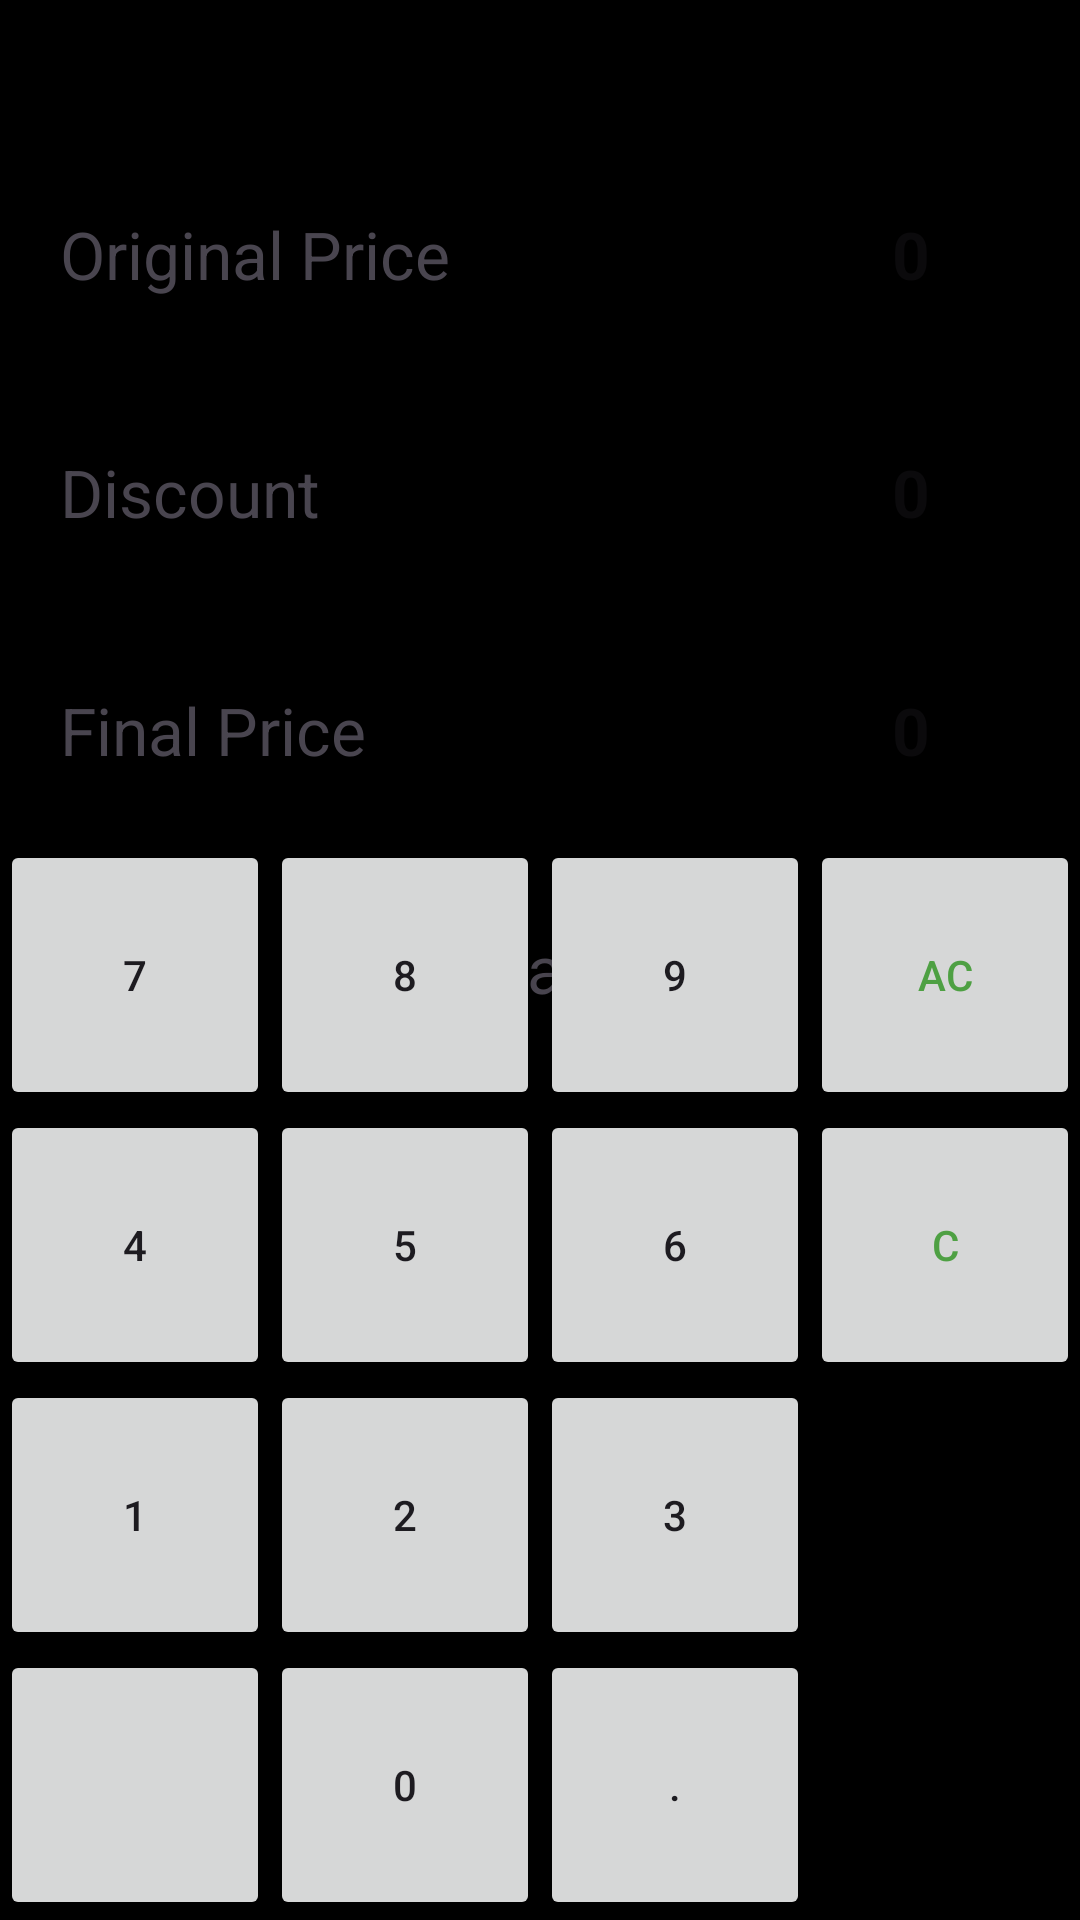

Reconstruct the res/layout file that produces this screen, plus the resources it refers to.
<!-- AndroidManifest.xml: application theme Theme.SmartCalc -->
<!-- res/layout/fragment_discount.xml -->
<?xml version="1.0" encoding="utf-8"?>
<androidx.constraintlayout.widget.ConstraintLayout xmlns:android="http://schemas.android.com/apk/res/android"
    xmlns:app="http://schemas.android.com/apk/res-auto"
    xmlns:tools="http://schemas.android.com/tools"
    android:layout_width="match_parent"
    android:layout_height="match_parent"
    tools:context=".fragments.DiscountFragment">

    <include
        android:id="@+id/bottom"
        layout="@layout/top_bar"
        app:layout_constraintEnd_toEndOf="parent"
        app:layout_constraintStart_toStartOf="parent"
        app:layout_constraintTop_toTopOf="parent" />

    <TextView
        android:id="@+id/original"
        android:layout_width="wrap_content"
        android:layout_height="wrap_content"
        android:layout_marginStart="20dp"
        android:layout_marginTop="20dp"
        android:text="Original Price"
        android:textSize="22sp"
        app:layout_constraintStart_toStartOf="parent"
        app:layout_constraintTop_toBottomOf="@+id/bottom" />

    <TextView
        android:id="@+id/originalPriceTv"
        android:layout_width="wrap_content"
        android:layout_height="wrap_content"
        android:layout_marginTop="20dp"
        android:layout_marginEnd="50dp"
        android:gravity="center"
        android:hint="0"
        android:maxLength="8"
        android:textSize="22sp"
        android:textStyle="bold"
        app:layout_constraintEnd_toEndOf="parent"
        app:layout_constraintTop_toBottomOf="@+id/bottom" />

    <TextView
        android:id="@+id/original2"
        android:layout_width="wrap_content"
        android:layout_height="wrap_content"
        android:layout_marginStart="20dp"
        android:layout_marginTop="50dp"
        android:text="Discount"
        android:textSize="22sp"
        app:layout_constraintStart_toStartOf="parent"
        app:layout_constraintTop_toBottomOf="@+id/original" />

    <TextView
        android:id="@+id/discountPriceTv"
        android:layout_width="wrap_content"
        android:layout_height="wrap_content"
        android:layout_marginTop="50dp"
        android:layout_marginEnd="50dp"
        android:gravity="center"
        android:hint="0"
        android:maxLength="3"
        android:textSize="22sp"
        android:textStyle="bold"
        app:layout_constraintEnd_toEndOf="parent"
        app:layout_constraintTop_toBottomOf="@+id/originalPriceTv" />

    <TextView
        android:id="@+id/original3"
        android:layout_width="wrap_content"
        android:layout_height="wrap_content"
        android:layout_marginStart="20dp"
        android:layout_marginTop="50dp"
        android:text="Final Price"
        android:textSize="22sp"
        app:layout_constraintStart_toStartOf="parent"
        app:layout_constraintTop_toBottomOf="@+id/original2" />

    <TextView
        android:id="@+id/finalPriceTv"
        android:layout_width="wrap_content"
        android:layout_height="wrap_content"
        android:layout_marginTop="50dp"
        android:layout_marginEnd="50dp"
        android:gravity="center"
        android:hint="0"
        android:maxLength="8"
        android:textSize="22sp"
        android:textStyle="bold"
        app:layout_constraintEnd_toEndOf="parent"
        app:layout_constraintTop_toBottomOf="@+id/discountPriceTv" />

    <TextView
        android:id="@+id/savedTv"
        android:layout_width="wrap_content"
        android:layout_height="wrap_content"
        android:text="You Saved 0"
        android:textSize="22sp"
        android:layout_marginTop="50dp"
        app:layout_constraintEnd_toEndOf="parent"
        app:layout_constraintStart_toStartOf="parent"
        app:layout_constraintTop_toBottomOf="@+id/original3" />

    <TableLayout
        android:id="@+id/tableLayout2"
        android:layout_width="match_parent"
        android:layout_height="wrap_content"
        android:stretchColumns="*"
        app:layout_constraintBottom_toBottomOf="parent"
        app:layout_constraintEnd_toEndOf="parent"
        app:layout_constraintStart_toStartOf="parent">


        <TableRow>

            <androidx.appcompat.widget.AppCompatButton
                android:id="@+id/button_7"
                style="@style/Button_Style"
                android:layout_width="wrap_content"
                android:layout_height="90dp"
                android:text="7" />

            <androidx.appcompat.widget.AppCompatButton
                android:id="@+id/button_8"
                style="@style/Button_Style"
                android:layout_width="wrap_content"
                android:layout_height="90dp"
                android:text="8" />

            <androidx.appcompat.widget.AppCompatButton
                android:id="@+id/button_9"
                style="@style/Button_Style"
                android:layout_width="wrap_content"
                android:layout_height="90dp"
                android:text="9" />

            <androidx.appcompat.widget.AppCompatButton
                android:id="@+id/button_croxx"
                style="@style/Button_Style"
                android:layout_width="wrap_content"
                android:layout_height="90dp"
                android:text="AC"
                android:textColor="@color/green" />

        </TableRow>

        <TableRow>

            <androidx.appcompat.widget.AppCompatButton
                android:id="@+id/button_4"
                style="@style/Button_Style"
                android:layout_width="wrap_content"
                android:layout_height="90dp"
                android:text="4" />

            <androidx.appcompat.widget.AppCompatButton
                android:id="@+id/button_5"
                style="@style/Button_Style"
                android:layout_width="wrap_content"
                android:layout_height="90dp"
                android:text="5" />

            <androidx.appcompat.widget.AppCompatButton
                android:id="@+id/button_6"
                style="@style/Button_Style"
                android:layout_width="wrap_content"
                android:layout_height="90dp"
                android:text="6" />

            <androidx.appcompat.widget.AppCompatButton
                android:id="@+id/button_clear"
                style="@style/Button_Style"
                android:layout_width="wrap_content"
                android:layout_height="90dp"
                android:text="C"
                android:textColor="@color/green" />

        </TableRow>

        <TableRow>

            <androidx.appcompat.widget.AppCompatButton
                android:id="@+id/button_1"
                style="@style/Button_Style"
                android:layout_width="wrap_content"
                android:layout_height="90dp"
                android:text="1" />

            <androidx.appcompat.widget.AppCompatButton
                android:id="@+id/button_2"
                style="@style/Button_Style"
                android:layout_width="wrap_content"
                android:layout_height="90dp"
                android:text="2" />

            <androidx.appcompat.widget.AppCompatButton
                android:id="@+id/button_3"
                style="@style/Button_Style"
                android:layout_width="wrap_content"
                android:layout_height="90dp"
                android:text="3" />

            <androidx.appcompat.widget.AppCompatButton
                android:id="@+id/button_addition"
                style="@style/Button_Style"
                android:layout_width="wrap_content"
                android:layout_height="90dp"
                android:text="+/-"
                android:visibility="gone"
                android:textColor="@color/green" />

        </TableRow>

        <TableRow>

            <androidx.appcompat.widget.AppCompatButton
                android:id="@+id/button_white"
                style="@style/Button_Style"
                android:layout_width="wrap_content"
                android:layout_height="90dp"
                android:text="" />

            <androidx.appcompat.widget.AppCompatButton
                android:id="@+id/button_0"
                style="@style/Button_Style"
                android:layout_width="wrap_content"
                android:layout_height="90dp"
                android:text="0" />

            <androidx.appcompat.widget.AppCompatButton
                android:id="@+id/button_dot"
                style="@style/Button_Style"
                android:layout_width="wrap_content"
                android:layout_height="90dp"
                android:text="." />


        </TableRow>
    </TableLayout>


</androidx.constraintlayout.widget.ConstraintLayout>
<!-- res/layout/top_bar.xml (included above) -->
<?xml version="1.0" encoding="utf-8"?>
<androidx.constraintlayout.widget.ConstraintLayout xmlns:android="http://schemas.android.com/apk/res/android"
    xmlns:app="http://schemas.android.com/apk/res-auto"
    android:layout_width="match_parent"
    android:layout_height="50dp">


        <ImageView
            android:id="@+id/backBtn"
            android:layout_width="wrap_content"
            android:layout_height="wrap_content"
            android:layout_marginStart="20dp"
            android:src="@drawable/baseline_arrow_back"
            app:layout_constraintBottom_toBottomOf="parent"
            app:layout_constraintStart_toStartOf="parent"
            app:layout_constraintTop_toTopOf="parent" />

        <TextView
            android:id="@+id/fragment_heading"
            android:layout_width="wrap_content"
            android:layout_height="wrap_content"
            android:text="Fragment Name"
            android:textStyle="bold"
            android:textSize="22sp"
            android:textColor="@color/black"
            android:fontFamily="sans-serif-light"
            app:layout_constraintBottom_toBottomOf="parent"
            app:layout_constraintEnd_toEndOf="parent"
            app:layout_constraintStart_toStartOf="parent"
            app:layout_constraintTop_toTopOf="parent" />


</androidx.constraintlayout.widget.ConstraintLayout>
<!-- resources referenced by this layout -->
<resources>
  <color name="black">#FF000000</color>
  <color name="green">#4ea043</color>
  <style name="Button_Style">
          <item name="android:textColor">@color/black</item>
          <item name="android:backgroundTint">@color/white</item>
          <item name="android:gravity">center</item>
          <item name="fontFamily">sans-serif-light</item>
      </style>
  <style name="Theme.SmartCalc" parent="Theme.Material3.DayNight.NoActionBar">
              
          <item name="android:windowBackground">@android:color/black</item>
          <item name="android:statusBarColor">@android:color/transparent</item>
          <item name="android:navigationBarColor">@android:color/transparent</item>
          <item name="android:windowLightStatusBar">false</item>
      </style>
  <color name="white">#FFFFFFFF</color>
</resources>
